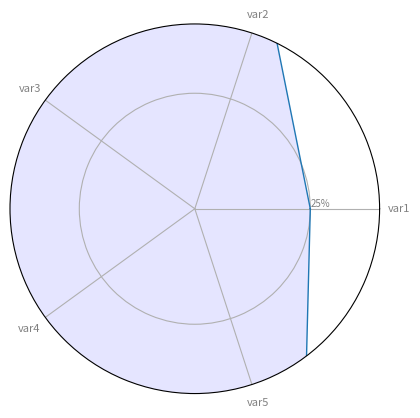

Here is the Python script that generated this plot:
# -*- coding: utf-8 -*-
# !/usr/bin/env
# !/Library/Frameworks/Python.framework/Versions/3.8/bin/python3
# Draw radar charts from numerical serie. Test for the 0% 25% 50%

# Libraries
import matplotlib.pyplot as plt
import pandas as pd
from math import pi

# Set data
df = pd.DataFrame({
    'group': ['A', 'B', 'C', 'D'],
    'var1': [25, 50, 100, 25],
    'var2': [50, 75, 100, 25],
    'var3': [100, 25, 25, 75],
    'var4': [75, 50, 25, 100],
    'var5': [75, 100, 50, 25]
})

# number of variable
categories = list(df)[1:]
N = len(categories)

# We are going to plot the first line of the data frame.
# But we need to repeat the first value to close the circular graph:
values = df.loc[0].drop('group').values.flatten().tolist()
values += values[:1]
values

# What will be the angle of each axis in the plot?
# (we divide the plot / number of variable)
angles = [n / float(N) * 2 * pi for n in range(N)]
angles += angles[:1]

# Initialise the spider plot
ax = plt.subplot(111, polar=True)

# Draw one axe per variable + add labels labels yet
plt.xticks(angles[:-1], categories, color='grey', size=8)

# Draw ylabels
ax.set_rlabel_position(0)
plt.yticks([25, 50, 75], ["25%", "50%", "75%"], color="grey", size=7)
plt.ylim(0, 40)

# Plot data
ax.plot(angles, values, linewidth=1, linestyle='solid')

# Fill area
ax.fill(angles, values, 'b', alpha=0.1)
plt.show()
